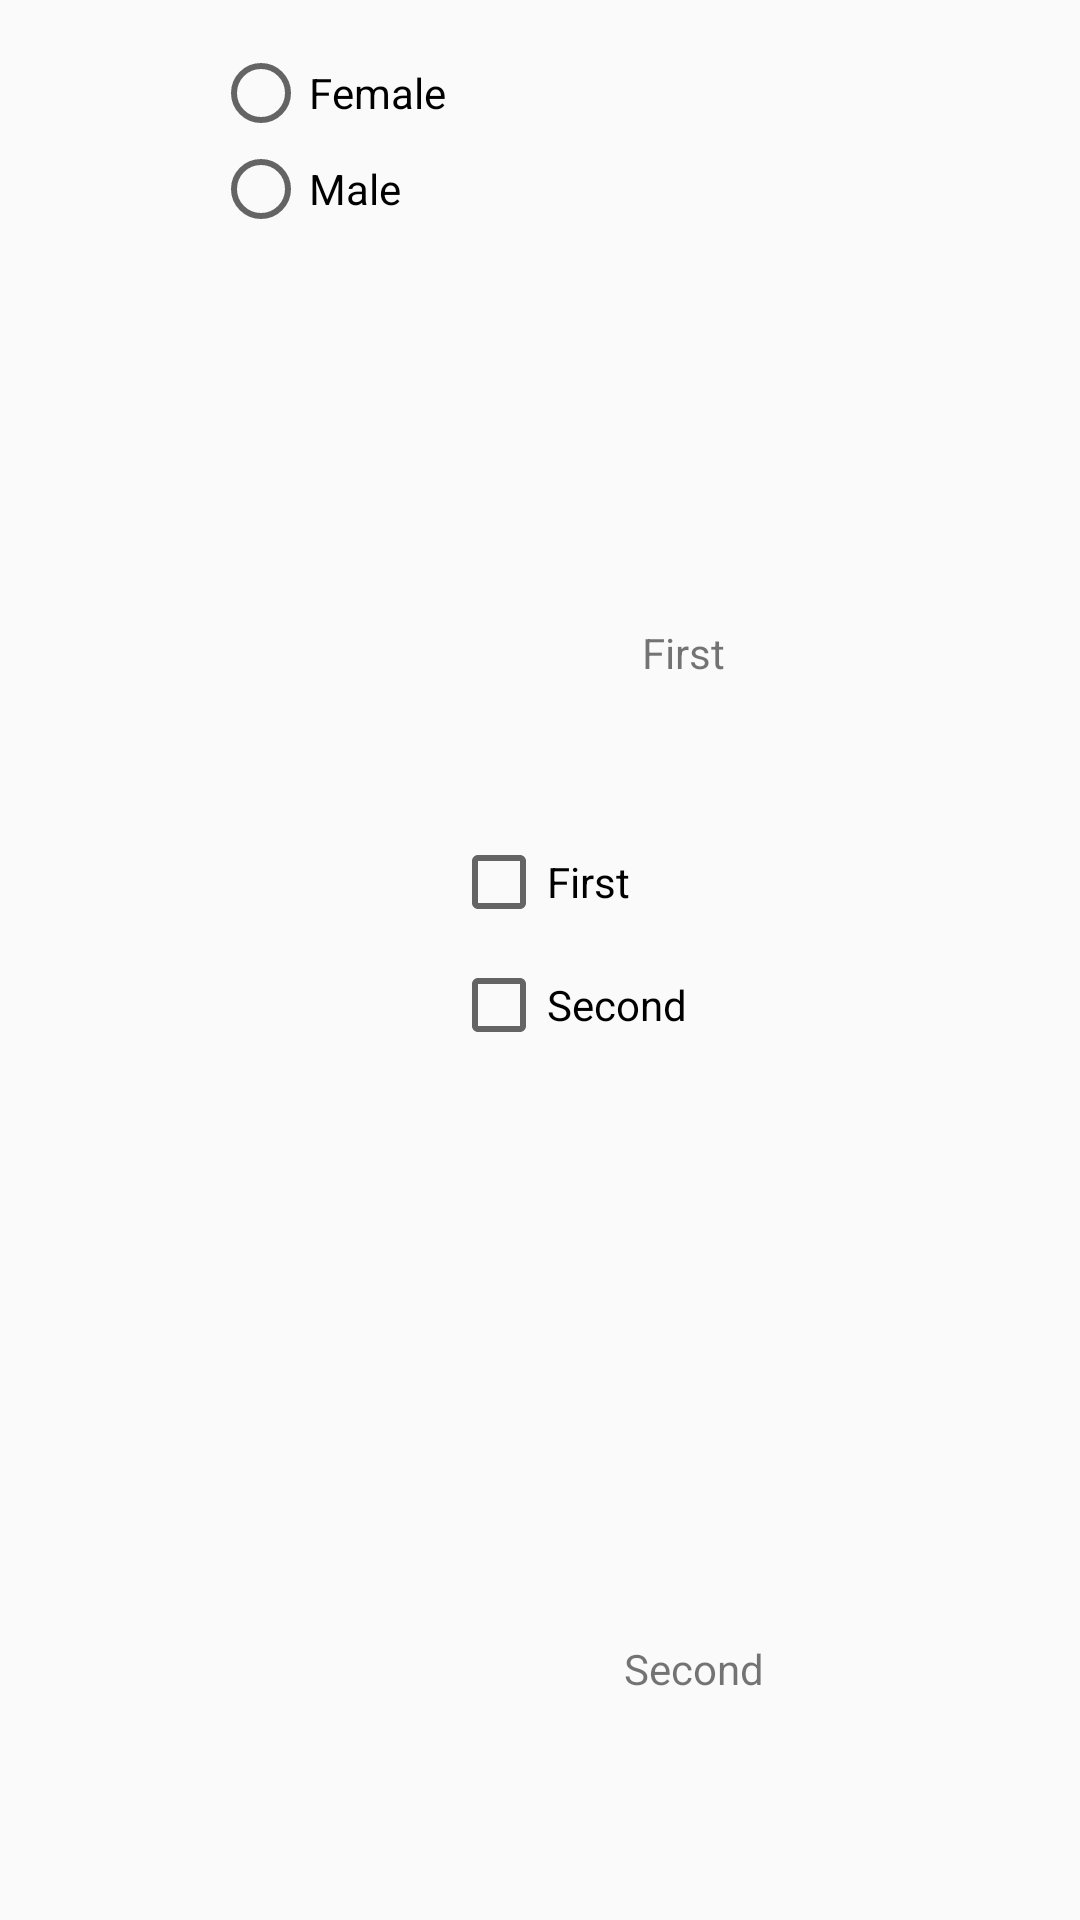

Layout XML and referenced resources for this Android screen:
<!-- AndroidManifest.xml: application theme AppTheme -->
<!-- res/layout/activity_main.xml -->
<?xml version="1.0" encoding="utf-8"?>
<RelativeLayout xmlns:android="http://schemas.android.com/apk/res/android"
    xmlns:app="http://schemas.android.com/apk/res-auto"
    xmlns:tools="http://schemas.android.com/tools"
    android:layout_width="match_parent"
    android:layout_height="match_parent"
    tools:context=".MainActivity">


    <TextView
        android:id="@+id/txt_first"
        android:layout_width="wrap_content"
        android:layout_height="wrap_content"
        android:layout_alignParentStart="true"
        android:layout_alignParentTop="true"
        android:layout_marginStart="214dp"
        android:layout_marginTop="208dp"
        android:text="First" />

    <TextView
        android:id="@+id/txt_second"
        android:layout_width="wrap_content"
        android:layout_height="wrap_content"
        android:layout_alignBottom="@id/txt_first"
        android:layout_alignParentStart="true"
        android:layout_marginStart="208dp"
        android:layout_marginBottom="-339dp"
        android:text="Second" />

    <CheckBox
        android:id="@+id/first_ck"
        android:layout_width="wrap_content"
        android:layout_height="wrap_content"
        android:layout_alignParentTop="true"
        android:layout_alignParentEnd="true"
        android:layout_marginTop="278dp"
        android:layout_marginEnd="150dp"
        android:text="First" />

    <CheckBox
        android:id="@+id/second_ck"
        android:layout_width="wrap_content"
        android:layout_height="wrap_content"
        android:layout_alignParentTop="true"
        android:layout_alignParentEnd="true"
        android:layout_marginTop="319dp"
        android:layout_marginEnd="131dp"
        android:text="Second" />

    <RadioGroup
        android:id="@+id/gen_rgroup"
        android:layout_width="129dp"
        android:layout_height="93dp"
        android:layout_alignParentTop="true"
        android:layout_alignParentEnd="true"
        android:layout_marginTop="15dp"
        android:layout_marginEnd="160dp">

        <RadioButton
            android:id="@+id/r_female"
            android:layout_width="wrap_content"
            android:layout_height="wrap_content"
            android:layout_alignTop="@+id/gen_rgroup"
            android:text="Female" />

        <RadioButton
            android:id="@+id/r_male"
            android:layout_width="wrap_content"
            android:layout_height="wrap_content"
            android:layout_alignTop="@+id/gen_rgroup"
            android:text="Male" />


    </RadioGroup>


</RelativeLayout>
<!-- resources referenced by this layout -->
<resources>
  <style name="AppTheme" parent="Theme.AppCompat.Light.DarkActionBar">
          
          <item name="colorPrimary">@color/colorPrimary</item>
          <item name="colorPrimaryDark">@color/colorPrimaryDark</item>
          <item name="colorAccent">@color/colorAccent</item>
      </style>
  <!-- not gathered from this repository: default colours our renderer supplied (Android Studio template values) -->
  <color name="colorPrimary">#FF6200EE</color>
  <color name="colorPrimaryDark">#FF3700B3</color>
  <color name="colorAccent">#FF03DAC5</color>
</resources>
